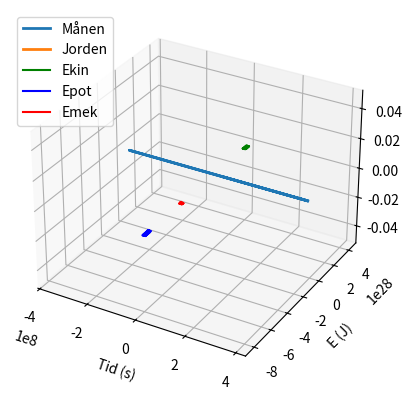

The matplotlib source for this figure:
import math
from matplotlib import pylab
from matplotlib import pyplot as plt
from mpl_toolkits.mplot3d import Axes3D
from matplotlib.animation import FuncAnimation
import mpl_toolkits

G=6.67e-11
Mj=5.9e24
Mm=7.3e22
daysec=24*60*60
AU = 1.5e11
#data for jorden
xj = 0
yj = 0
zj = 0

vxj=0
vyj=0
vzj=0

xj_liste=[]
yj_liste=[]
zj_liste=[]

#for månen:
xm = 384000000
ym = 0
zm = 0

vxm=0
vym=1000
vzm=0

xm_liste=[]
ym_liste=[]
zm_liste=[]

Epot=[]
Ekin_M=[]
Ekin_J=[]
Emek_M=[]
Emek_J=[]
T=[]

t=0
dt=0.1*daysec

def am(R,r):
    return -(G*Mj*r)/(R**3)

def aj(R,r):
    return (G*Mm*r)/(R**3)

def Tj(R,r,h):
    k1=aj(R,r)
    k2=aj(R+0.5*h,r+0.5*h*k1)
    k3=aj(R+0.5*h,r+0.5*h*k2)
    k4 = aj(R+h,r+h*k3)
    return (1/6)*(k1+2*k2+2*k3+k4)

def Tm(R,r,h):
    k1=am(R,r)
    k2=am(R+0.5*h,r+0.5*h*k1)
    k3=am(R+0.5*h,r+0.5*h*k2)
    k4 = am(R+h,r+h*k3)
    return (1/6)*(k1+2*k2+2*k3+k4)



#acceleration
while t<150*daysec:
    rx=xm-xj
    ry=ym-yj
    rz=zm-zj

    R=math.sqrt((rx**2) + (ry**2) + (rz**2))
    Vm = math.sqrt(vxm**2+vym**2+vzm**2)
    Vj = math.sqrt(vxj**2+vyj**2+vzj**2)

    amx = am(R,rx)
    amy = am(R,ry)
    amz = am(R,rz)

    ajx = aj(R,rx)
    ajy = aj(R,ry)
    ajz = aj(R,rz)

    h=1
    vxm+=Tm(R,rx,h)*h*dt
    vym+=Tm(R,ry,h)*h*dt
    vzm+-Tm(R,rz,h)*h*dt

    vxj+=Tj(R,rx,h)*h*dt
    vyj+=Tj(R,ry,h)*h*dt
    vzj+=Tj(R,rz,h)*h*dt

    #position

    xm+=vxm*dt
    ym+=vym*dt
    zm+=vzm*dt

    xj+=vzj*dt
    yj+=vyj*dt
    zj+=vzj*dt

    xm_liste.append(xm)
    ym_liste.append(ym)
    zm_liste.append(zm)

    xj_liste.append(xj)
    yj_liste.append(yj)
    zj_liste.append(zj)

    Epot.append(-(G*Mj*Mm)/R)
    Ekin_J.append(0.5*Mj*(Vj**2))
    Ekin_M.append(0.5*Mm*Vm**2)
    Emek_J.append((0.5*Mj*Vj)**2-(G*Mj*Mm)/R)
    Emek_M.append(0.5*Mm*(Vm**2)-((G*Mj*Mm)/R))


    t+=dt
    T.append(t)

ax=plt.axes(projection='3d')
ax.plot3D(xm_liste, ym_liste, zm_liste, linewidth = 2, label="Månen")
ax.plot3D(xj_liste, yj_liste, zj_liste, linewidth = 2, label="Jorden")
plt.show()

plt.plot(T,Ekin_M, "-g", label='Ekin')
plt.plot(T,Epot, "-b", label='Epot')
plt.plot(T,Emek_M, "-r", label='Emek' )
leg = plt.legend(loc='upper left', frameon=True)


pylab.xlabel("Tid (s)")
pylab.ylabel("E (J)")
plt.show()
